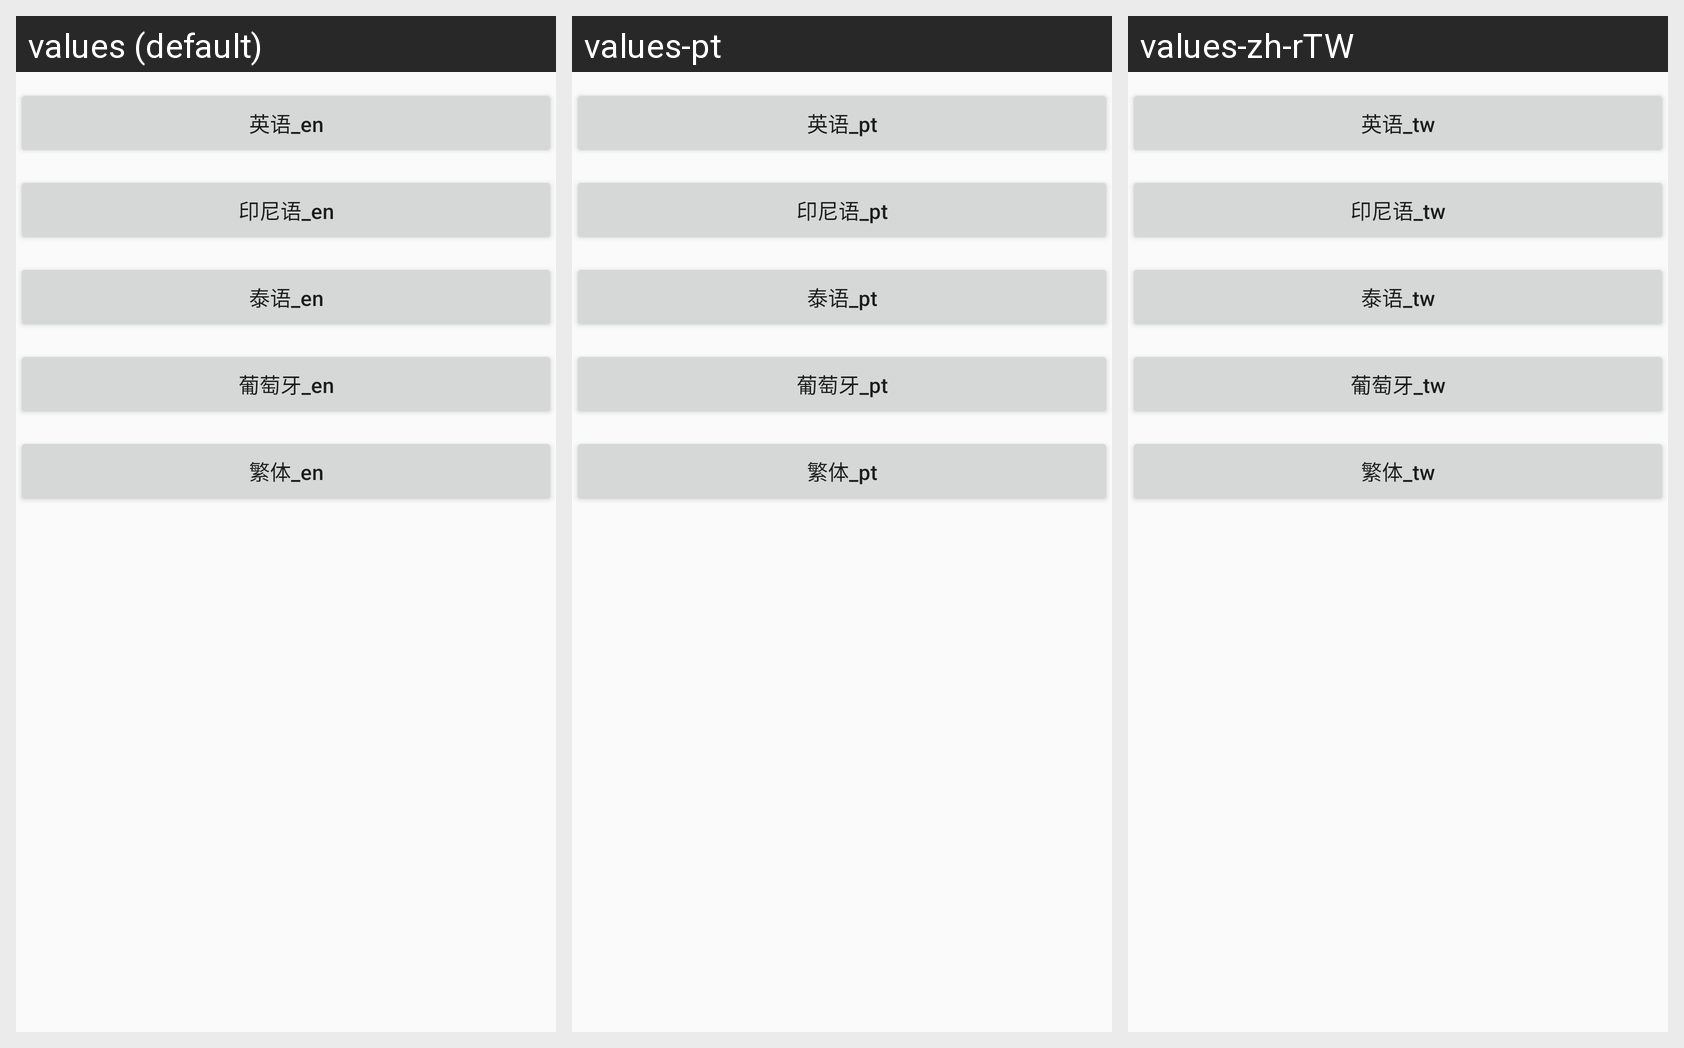

This grid shows one Android layout under several languages. Give, for every string resource on the screen, its name, the default text and each shown locale's text.
Android screen res/layout/activity_setting.xml rendered under 3 locales, left to right: values (default), values-pt, values-zh-rTW. Device: Nexus 5 (rendered at 1080×1920; each locale shown at half size, 540×960, under a caption strip naming it); theme AppTheme.
Other locales in the repository, not shown: values-ar, values-in, values-th.
Strings drawn on this screen, with the default value and each locale's value (text and hints the layout hard-codes, and strings that could not be matched under every locale, appear in the picture but are not listed):

settting_en
  values: 英语_en
  values-pt: 英语_pt
  values-zh-rTW: 英语_tw

settting_in
  values: 印尼语_en
  values-pt: 印尼语_pt
  values-zh-rTW: 印尼语_tw

settting_th
  values: 泰语_en
  values-pt: 泰语_pt
  values-zh-rTW: 泰语_tw

settting_pt
  values: 葡萄牙_en
  values-pt: 葡萄牙_pt
  values-zh-rTW: 葡萄牙_tw

settting_tw
  values: 繁体_en
  values-pt: 繁体_pt
  values-zh-rTW: 繁体_tw
